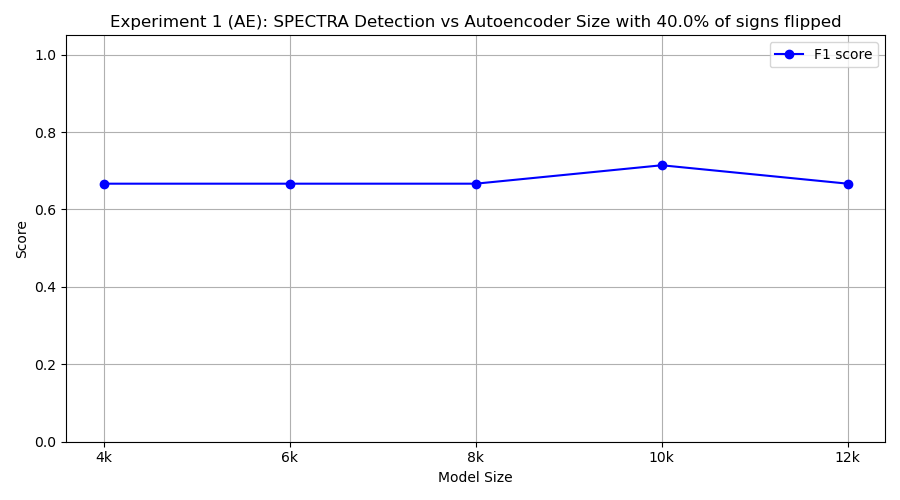

Data behind this chart, as committed beside it:
model_class, tp, fp, tn, fn, precision, recall, f1
FourKAE, 10, 10, 0, 0, 0.5, 1.0, 0.6667
SixKAE, 10, 10, 0, 0, 0.5, 1.0, 0.6667
EightKAE, 10, 10, 0, 0, 0.5, 1.0, 0.6667
TenKAE, 10, 8, 2, 0, 0.5556, 1.0, 0.7143
TwelveKAE, 10, 10, 0, 0, 0.5, 1.0, 0.6667
